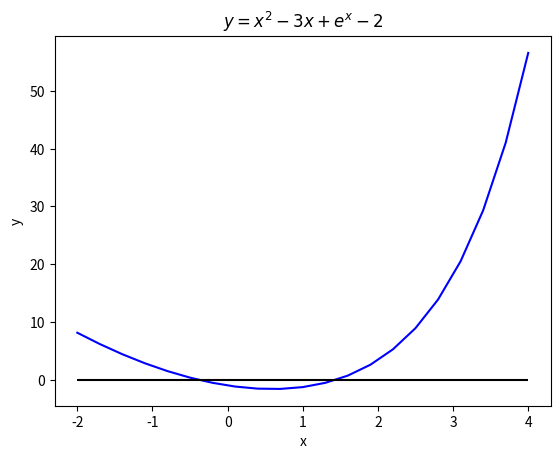

Source code (Python):
import numpy as np 
import matplotlib.pylab as plt

# =========== DATOS ===========
    
xmin,xmax = -2.0,4.0
numint = 20

prec = 1e-11   #precision de la solucion

# =========== FUNCIONES ===========

def f(x):
    y = x**2-3*x+np.exp(x)-2
    return y

def biseccion(f,a,b,p):
    c = a-f(a)*((b-a)/(f(b)-f(a)))
    while abs(f(c))>p:
        c = a-f(a)*((b-a)/(f(b)-f(a)))
        if np.sign(f(a)) != np.sign(f(c)):
            b = c
        else:
            a = c
    return (c,f(c))

# =========== PROGRAMA ===========
            
x = np.linspace(xmin,xmax,numint+1)
y = f(x)
n = 0

#variables para almacenar raíces
xs = []
ys = []

print('='*10)
print('Método de la bisección')

for i in range(numint):
    if np.sign(y[i]) != np.sign(y[i+1]):
        n += 1
        print('raiz %d: intervalo (%f,%f)' % (n,x[i],x[i+1]))
        sol = biseccion(f,x[i],x[i+1],prec)
        xs.append(sol[0])
        ys.append(sol[1])
        print('x%d=%.10f   f(x%d)=%.13f' % (n,xs[n-1],n,ys[n-1]))
        
        
# =========== GRÁFICA ===========

plt.plot(x,y,'b-')

plt.hlines(0,xmin,xmax,'black')

plt.xlabel('x')
plt.ylabel('y')
plt.title('$y=x^2-3x+e^x-2$')

plt.show()
